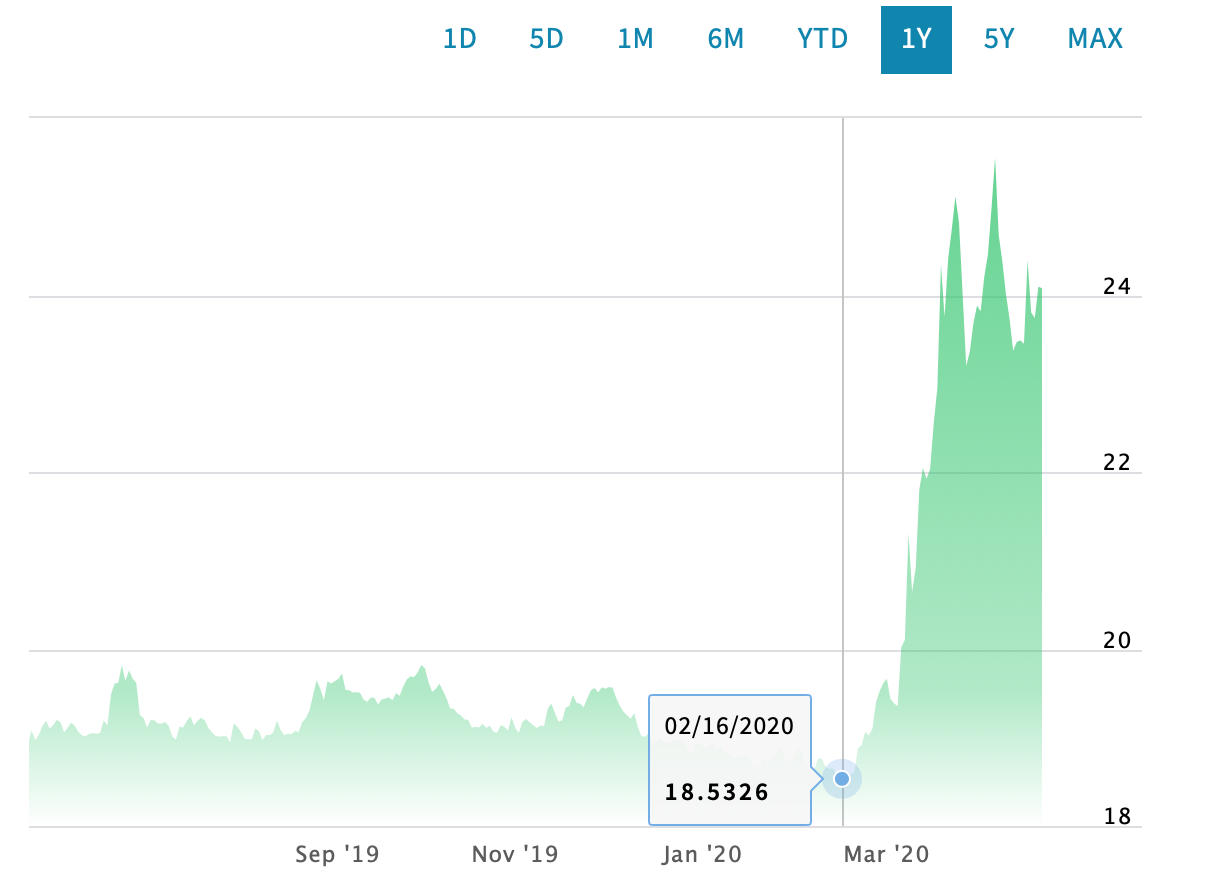

Source data for this figure (header and first rows):
Date, Close/Last, Volume, Open, High, Low
04/20/2020, 24.08, N/A, 24.04, 24.18, 23.99
04/19/2020, 24.09, N/A, 23.67, 24.1, 23.71
04/17/2020, 23.74, N/A, 24, 24.13, 23.61
04/16/2020, 23.8, N/A, 24, 24.04, 23.73
04/15/2020, 24.39, N/A, 23.97, 24.43, 23.97
04/14/2020, 23.45, N/A, 23.37, 23.48, 23.37
04/13/2020, 23.49, N/A, 23.59, 23.72, 23.46
04/12/2020, 23.47, N/A, 23.33, 23.5, 23.29
04/10/2020, 23.37, N/A, 23.56, 23.79, 23.34
04/09/2020, 23.73, N/A, 23.56, 23.79, 23.56
04/08/2020, 24.01, N/A, 24.01, 24.07, 23.96
04/07/2020, 24.38, N/A, 24.3, 24.43, 24.31
04/06/2020, 24.68, N/A, 24.63, 24.68, 24.54
04/05/2020, 25.55, N/A, 24.96, 25.69, 25.01
04/03/2020, 24.98, N/A, 24.22, 25.05, 24.22
04/02/2020, 24.45, N/A, 24.22, 24.52, 24.22
04/01/2020, 24.2, N/A, 24.2, 24.3, 24.2
03/31/2020, 23.82, N/A, 23.71, 23.82, 23.63
03/30/2020, 23.88, N/A, 23.79, 23.93, 23.76
03/29/2020, 23.68, N/A, 23.3, 23.71, 23.57
03/27/2020, 23.36, N/A, 22.93, 23.62, 22.86
03/26/2020, 23.2, N/A, 22.93, 23.43, 22.86
03/25/2020, 24.01, N/A, 23.93, 24.09, 23.92
03/24/2020, 24.82, N/A, 24.83, 24.91, 24.75
03/23/2020, 25.11, N/A, 25.34, 25.45, 25.04
03/22/2020, 24.74, N/A, 24.42, 24.87, 24.41
03/20/2020, 24.41, N/A, 24.02, 24.57, 23.49
03/19/2020, 23.75, N/A, 24.02, 24.11, 23.58
03/18/2020, 24.34, N/A, 23.71, 24.41, 23.6
03/17/2020, 22.95, N/A, 22.94, 23.03, 22.91
03/16/2020, 22.55, N/A, 22.85, 22.89, 22.47
03/15/2020, 22.04, N/A, 21.9, 22.08, 21.59
03/13/2020, 21.92, N/A, 21.9, 22.15, 21.36
03/12/2020, 22.04, N/A, 21.9, 22.15, 21.9
03/11/2020, 21.8, N/A, 21.38, 21.88, 21.35
03/10/2020, 20.91, N/A, 20.84, 20.99, 20.77
03/09/2020, 20.65, N/A, 20.78, 21, 20.52
03/08/2020, 21.31, N/A, 20.1, 21.69, 20.11
03/06/2020, 20.1, N/A, 19.84, 20.39, 19.81
03/05/2020, 20.02, N/A, 19.84, 20.08, 19.81
03/04/2020, 19.35, N/A, 19.45, 19.48, 19.19
03/03/2020, 19.39, N/A, 19.45, 19.48, 19.36
03/02/2020, 19.44, N/A, 19.4, 19.46, 19.35
03/01/2020, 19.66, N/A, 19.61, 19.88, 19.58
02/28/2020, 19.62, N/A, 19.51, 19.9, 19.46
02/27/2020, 19.52, N/A, 19.51, 19.55, 19.46
02/26/2020, 19.4, N/A, 19.28, 19.41, 19.27
02/25/2020, 19.1, N/A, 19.08, 19.14, 19.07
02/24/2020, 19.02, N/A, 19.06, 19.09, 18.99
02/23/2020, 19.06, N/A, 18.89, 19.09, 18.91
02/21/2020, 18.91, N/A, 18.83, 19.09, 18.8
02/20/2020, 18.88, N/A, 18.83, 18.88, 18.83
02/19/2020, 18.61, N/A, 18.56, 18.63, 18.56
02/18/2020, 18.58, N/A, 18.59, 18.6, 18.58
02/17/2020, 18.58, N/A, 18.53, 18.59, 18.52
02/16/2020, 18.53, N/A, 18.53, 18.56, 18.53
02/14/2020, 18.54, N/A, 18.59, 18.62, 18.54
02/13/2020, 18.59, N/A, 18.59, 18.61, 18.58
02/12/2020, 18.65, N/A, 18.61, 18.66, 18.62
02/11/2020, 18.64, N/A, 18.65, 18.67, 18.64
... 229 more rows
